Run: headless pygame with SDL's dummy video driver; simulated clock (each Clock.tick advances the game by its frame time, no real sleeping); random seed 0; keys injected as events and as key.get_pressed() state; no mouse input.
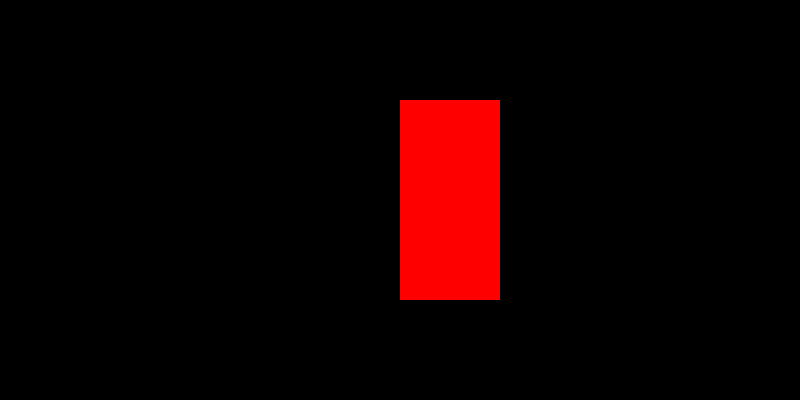
Frame 1 of 4 · flips 1–60 · no input
Frame 2 of 4 · flips 61–180 · tapped SPACE, RETURN · held RIGHT (→), D · screen unchanged from frame 1, image omitted
Frame 3 of 4 · flips 181–300 · held DOWN (↓), S · screen unchanged from frame 2, image omitted
Frame 4 of 4 · flips 301–420 · held LEFT (←), A, UP (↑), W · screen unchanged from frame 3, image omitted

The pygame program that drew these frames:

import pygame 
from sys import exit


pygame.init()
screen = pygame.display.set_mode((800, 400))
pygame.display.set_caption('runnner')
test_surface = pygame.Surface((100, 200))
test_surface.fill('Red')

pos_x = 800 / 2
pos_y = 200 / 2


while True:
    for event in pygame.event.get():
        if event.type == pygame.QUIT:
            pygame.quit()
            exit()
    screen.blit(test_surface,(pos_x,pos_y))     
    pygame.display.update()        
